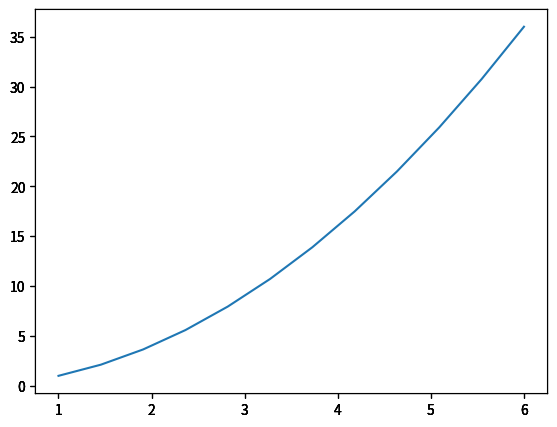
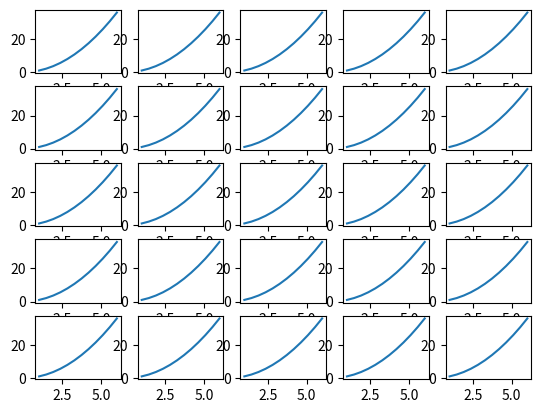

These figures' Python source, in order:
import matplotlib.pyplot as plt
import numpy as np

x = np.linspace(1,6, 12)
print(type(x), x)

y = x ** 2

print(y)

# functional
# plt.plot(x,y,'g')
# plt.xlabel("time")
# plt.ylabel("distance in km")
# plt.title("distance covered in time,...")

#
# p1 = plt.subplot(3,2,1)
# p1.plot(x,y, 'r')
#
#
# p2 = plt.subplot(3,2,2)
# p2.plot(y, x, 'g')
#
# p3 = plt.subplot(3,2,3)
# p3.plot(y, x, 'g')
#
# p4 = plt.subplot(3,2,4)
# p4.plot(x,y, 'r')
#
# p5 = plt.subplot(3,2,5)
# p5.plot(x,y, 'r')
#
# plt.show()




# OO
#
figure = plt.figure()

axis = figure.add_axes([0.1,0.1,0.8,0.8])
axis2 = figure.add_axes([0.1,0.1,0.8,0.8])
axis3 = figure.add_axes([0.1,0.1,0.8,0.8])
axis4 = figure.add_axes([0.1,0.1,0.8,0.8])
axis.plot(x,y)

l = []

l.append(axis)
l.append(axis2)
l.append(axis3)
l.append(axis4)


for axs in l:
    axs.plot(x,y)



# axis.set_xlabel("thisdfsd")
#
# axis2 = figure.add_axes([0.2,0.6,0.2,0.2])
# axis2.plot([1,2,3,4],[1,2,3,4])
#
# figure.show()




fig, axis = plt.subplots(nrows=5,ncols=5)

print(type(axis))


# axis[0,1].plot(x,y)
# for a in np.ndi
#[[]]
for a in axis:
    print("Row: ", type(a))

    for aa in a:
        print(aa)
        aa.plot(x,y)


plt.show()